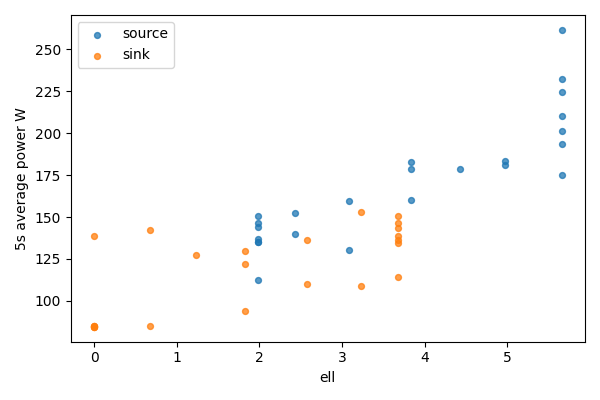

The data file committed next to this chart (first rows):
bucket, bucket_start_s, bucket_end_s, gpu, node, ell, power_mean_w, samples
0, 0.0, 5.0, 0, source, 5.656, 261.7, 20
0, 0.0, 5.0, 1, sink, 0, 84.45, 20
1, 5.0, 10.0, 0, source, 5.656, 224.8, 20
1, 5.0, 10.0, 1, sink, 0, 84.49, 20
2, 10.0, 15.0, 0, source, 5.656, 232.5, 20
2, 10.0, 15.0, 1, sink, 0, 84.74, 20
3, 15.0, 20.0, 0, source, 5.656, 201.5, 20
3, 15.0, 20.0, 1, sink, 0, 84.6, 20
4, 20.0, 25.0, 0, source, 5.656, 210, 20
4, 20.0, 25.0, 1, sink, 0, 84.68, 20
5, 25.0, 30.0, 0, source, 5.656, 193.4, 20
5, 25.0, 30.0, 1, sink, 0, 84.8, 20
6, 30.0, 35.0, 0, source, 5.656, 174.8, 20
6, 30.0, 35.0, 1, sink, 0, 138.8, 20
7, 35.0, 40.0, 0, source, 4.976, 183.7, 20
7, 35.0, 40.0, 1, sink, 0.6804, 85.17, 20
8, 40.0, 45.0, 0, source, 4.976, 181, 20
8, 40.0, 45.0, 1, sink, 0.6804, 142, 20
9, 45.0, 50.0, 0, source, 4.427, 178.9, 20
9, 45.0, 50.0, 1, sink, 1.229, 127.2, 20
10, 50.0, 55.0, 0, source, 3.833, 182.9, 20
10, 50.0, 55.0, 1, sink, 1.823, 93.99, 20
11, 55.0, 60.0, 0, source, 3.833, 178.6, 20
11, 55.0, 60.0, 1, sink, 1.823, 121.9, 20
12, 60.0, 65.0, 0, source, 3.833, 159.9, 20
12, 60.0, 65.0, 1, sink, 1.823, 129.9, 20
13, 65.0, 70.0, 0, source, 3.083, 159.5, 20
13, 65.0, 70.0, 1, sink, 2.573, 136.1, 20
14, 70.0, 75.0, 0, source, 3.083, 130.4, 20
14, 70.0, 75.0, 1, sink, 2.573, 110.3, 20
15, 75.0, 80.0, 0, source, 2.432, 139.7, 20
15, 75.0, 80.0, 1, sink, 3.224, 152.7, 20
16, 80.0, 85.0, 0, source, 2.432, 152.2, 20
16, 80.0, 85.0, 1, sink, 3.224, 109, 20
17, 85.0, 90.0, 0, source, 1.983, 146.5, 19
17, 85.0, 90.0, 1, sink, 3.673, 138.8, 19
18, 90.0, 95.0, 0, source, 1.983, 143.9, 20
18, 90.0, 95.0, 1, sink, 3.673, 114.3, 20
19, 95.0, 100.0, 0, source, 1.983, 135.2, 20
19, 95.0, 100.0, 1, sink, 3.673, 134.7, 20
20, 100.0, 105.0, 0, source, 1.983, 137, 20
20, 100.0, 105.0, 1, sink, 3.673, 150.6, 20
21, 105.0, 110.0, 0, source, 1.983, 134.9, 20
21, 105.0, 110.0, 1, sink, 3.673, 136.1, 20
22, 110.0, 115.0, 0, source, 1.983, 150.9, 20
22, 110.0, 115.0, 1, sink, 3.673, 146.5, 20
23, 115.0, 117.2, 0, source, 1.983, 112.2, 9
23, 115.0, 117.2, 1, sink, 3.673, 143.3, 9
